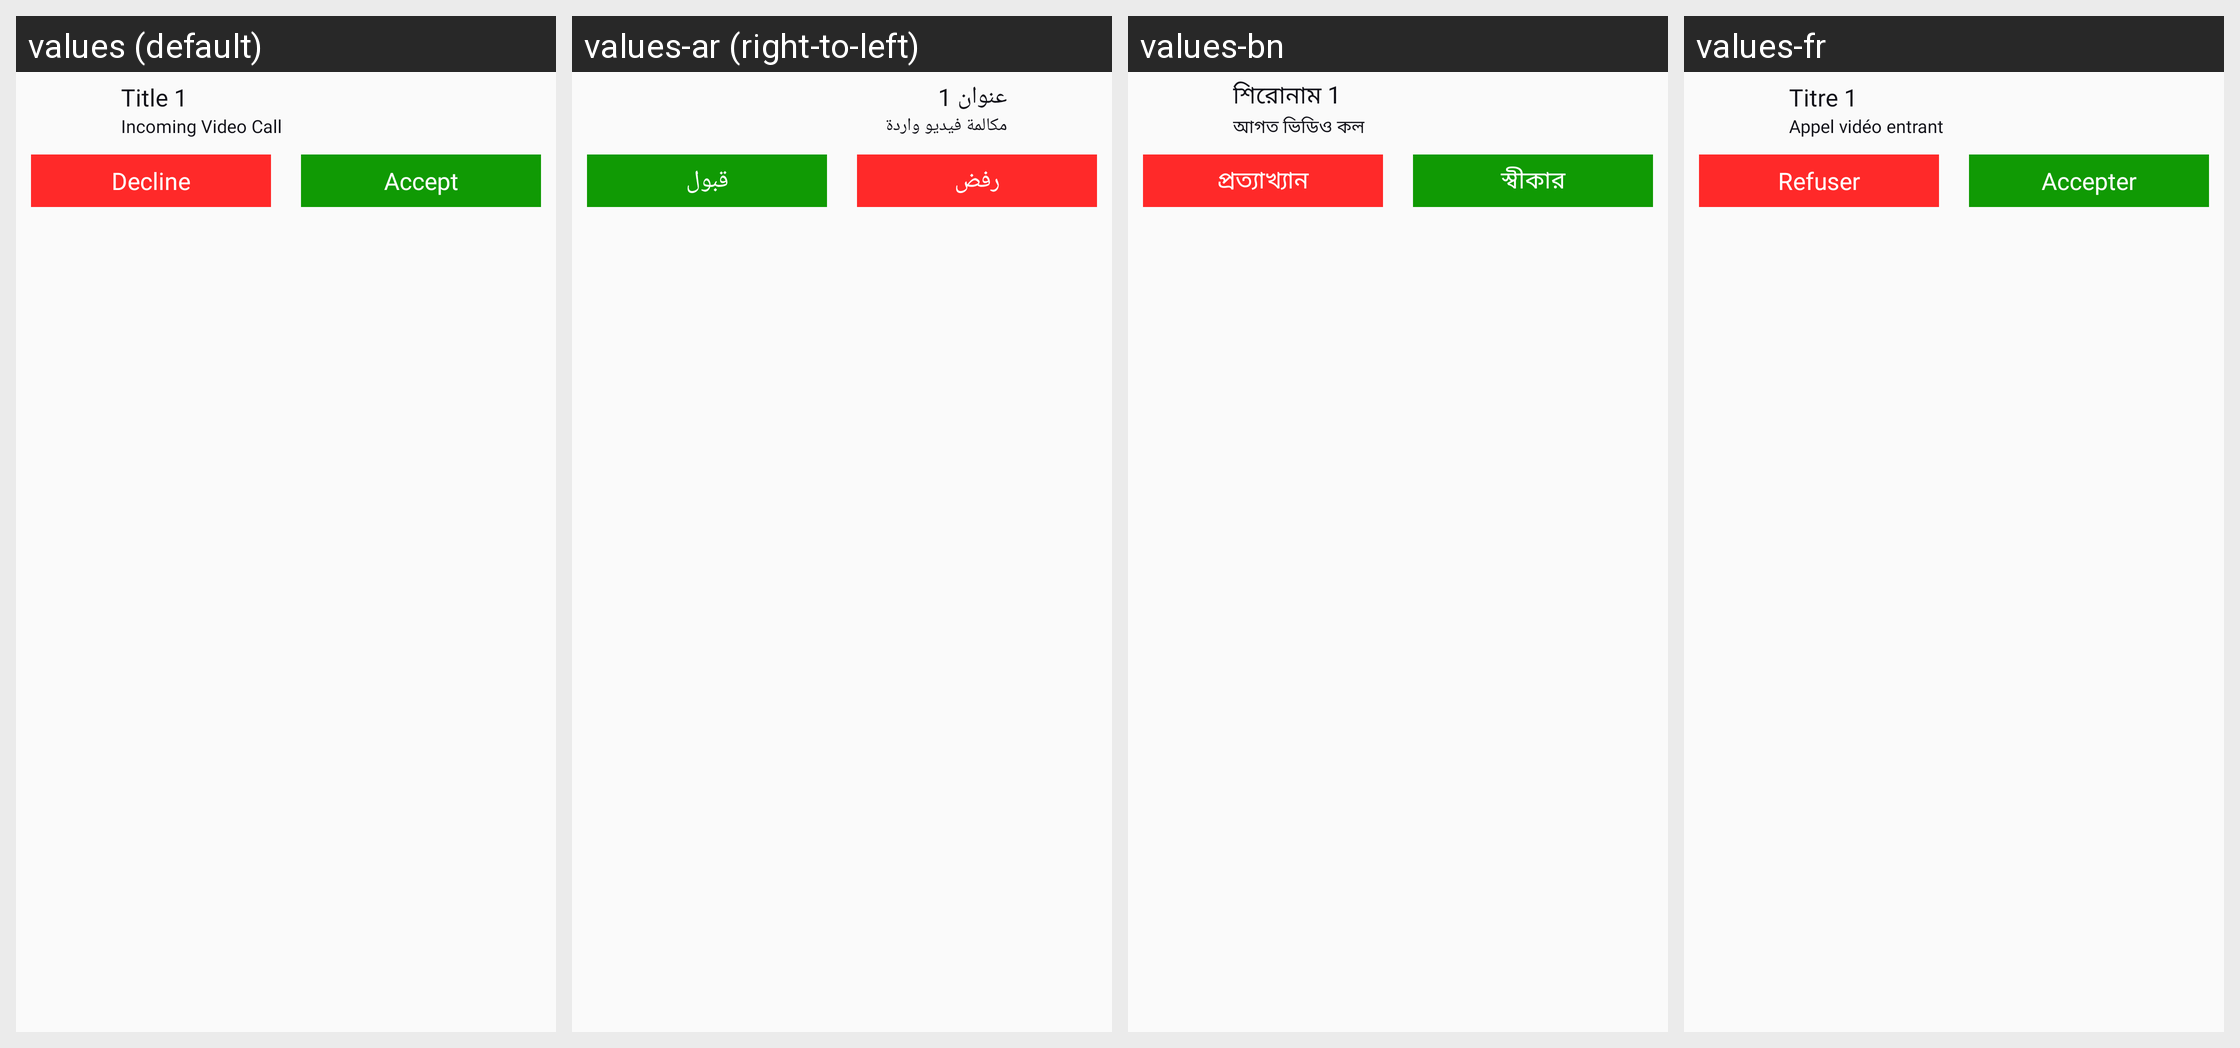

For this localized Android screen grid, give each drawn string resource with its value in every locale shown.
Android screen res/layout/notification_call.xml rendered under 4 locales, left to right: values (default), values-ar (right-to-left), values-bn, values-fr. Device: Nexus 5 (rendered at 1080×1920; each locale shown at half size, 540×960, under a caption strip naming it); theme Theme.Ultimate.
Other locales in the repository, not shown: values-de, values-es, values-hi, values-in, values-it, values-ko, values-pt, values-ru, values-sw, values-ta, values-te, values-tr, values-ur, values-zh.
Strings drawn on this screen, with the default value and each locale's value (text and hints the layout hard-codes, and strings that could not be matched under every locale, appear in the picture but are not listed):

title1
  values: Title 1
  values-ar: عنوان 1
  values-bn: শিরোনাম 1
  values-fr: Titre 1

incoming_video_call
  values: Incoming Video Call
  values-ar: مكالمة فيديو واردة
  values-bn: আগত ভিডিও কল
  values-fr: Appel vidéo entrant

decline
  values: Decline
  values-ar: رفض
  values-bn: প্রত্যাখ্যান
  values-fr: Refuser

accept
  values: Accept
  values-ar: قبول
  values-bn: স্বীকার
  values-fr: Accepter
